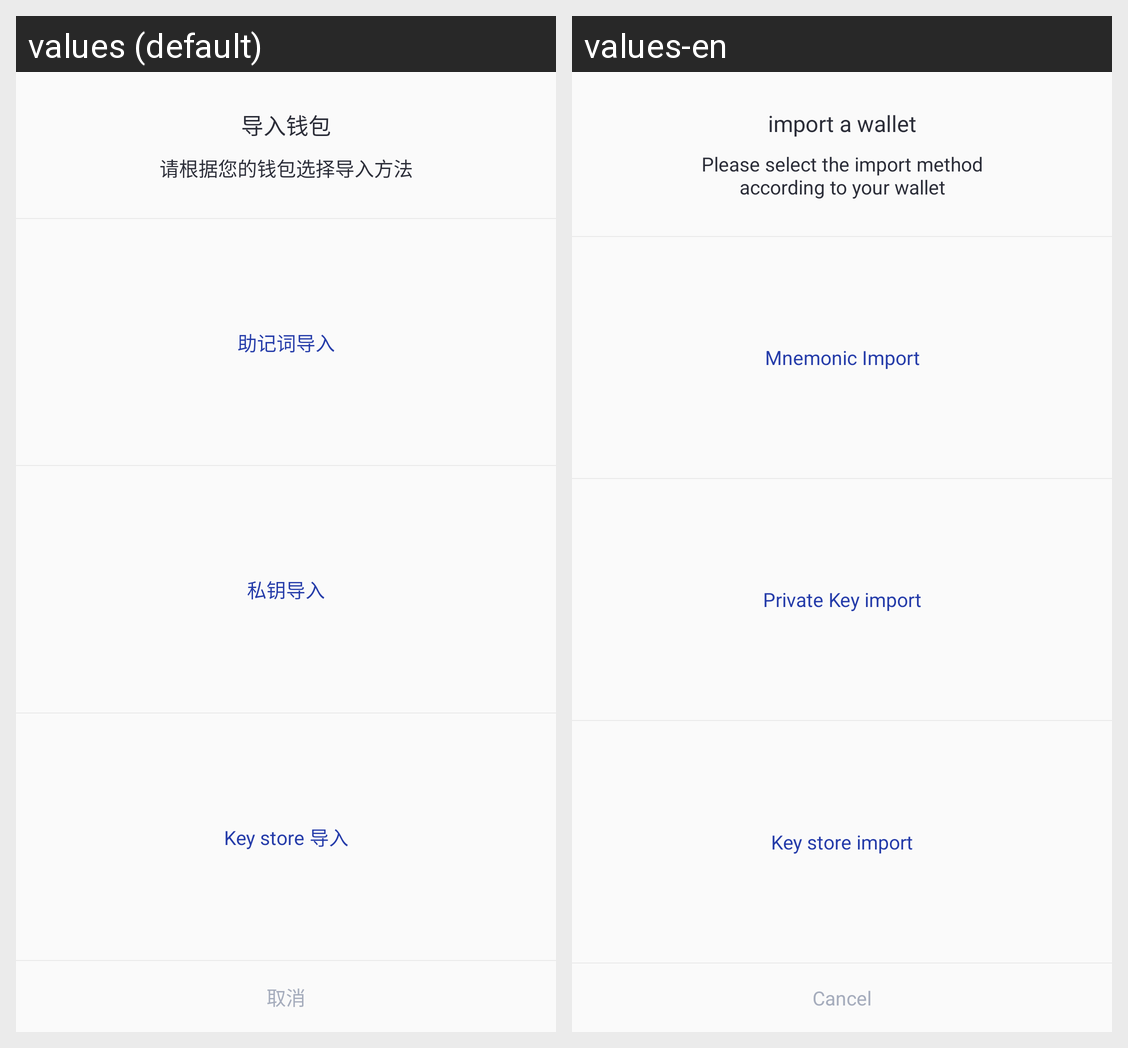

The same Android screen rendered under two of its app's locales, left to right. List the strings drawn on it with the default value and each locale's translation.
Android screen res/layout/dialog_load_wallet.xml rendered under 2 locales, left to right: values (default), values-en. Device: Nexus 5 (rendered at 1080×1920; each locale shown at half size, 540×960, under a caption strip naming it); theme AppTheme.NoActionBar.
Strings drawn on this screen, with the default value and each locale's value (text and hints the layout hard-codes, and strings that could not be matched under every locale, appear in the picture but are not listed):

property_drawer_load_wallet
  values: 导入钱包
  values-en: import a wallet

select_import_tips
  values: 请根据您的钱包选择导入方法
  values-en: Please select the import method
      according to your wallet

mnemonic_import
  values: 助记词导入
  values-en: Mnemonic Import

private_key_import
  values: 私钥导入
  values-en: Private Key import

keystore_import
  values: Key store 导入
  values-en: Key store import

search_toolbar_cancel
  values: 取消
  values-en: Cancel
